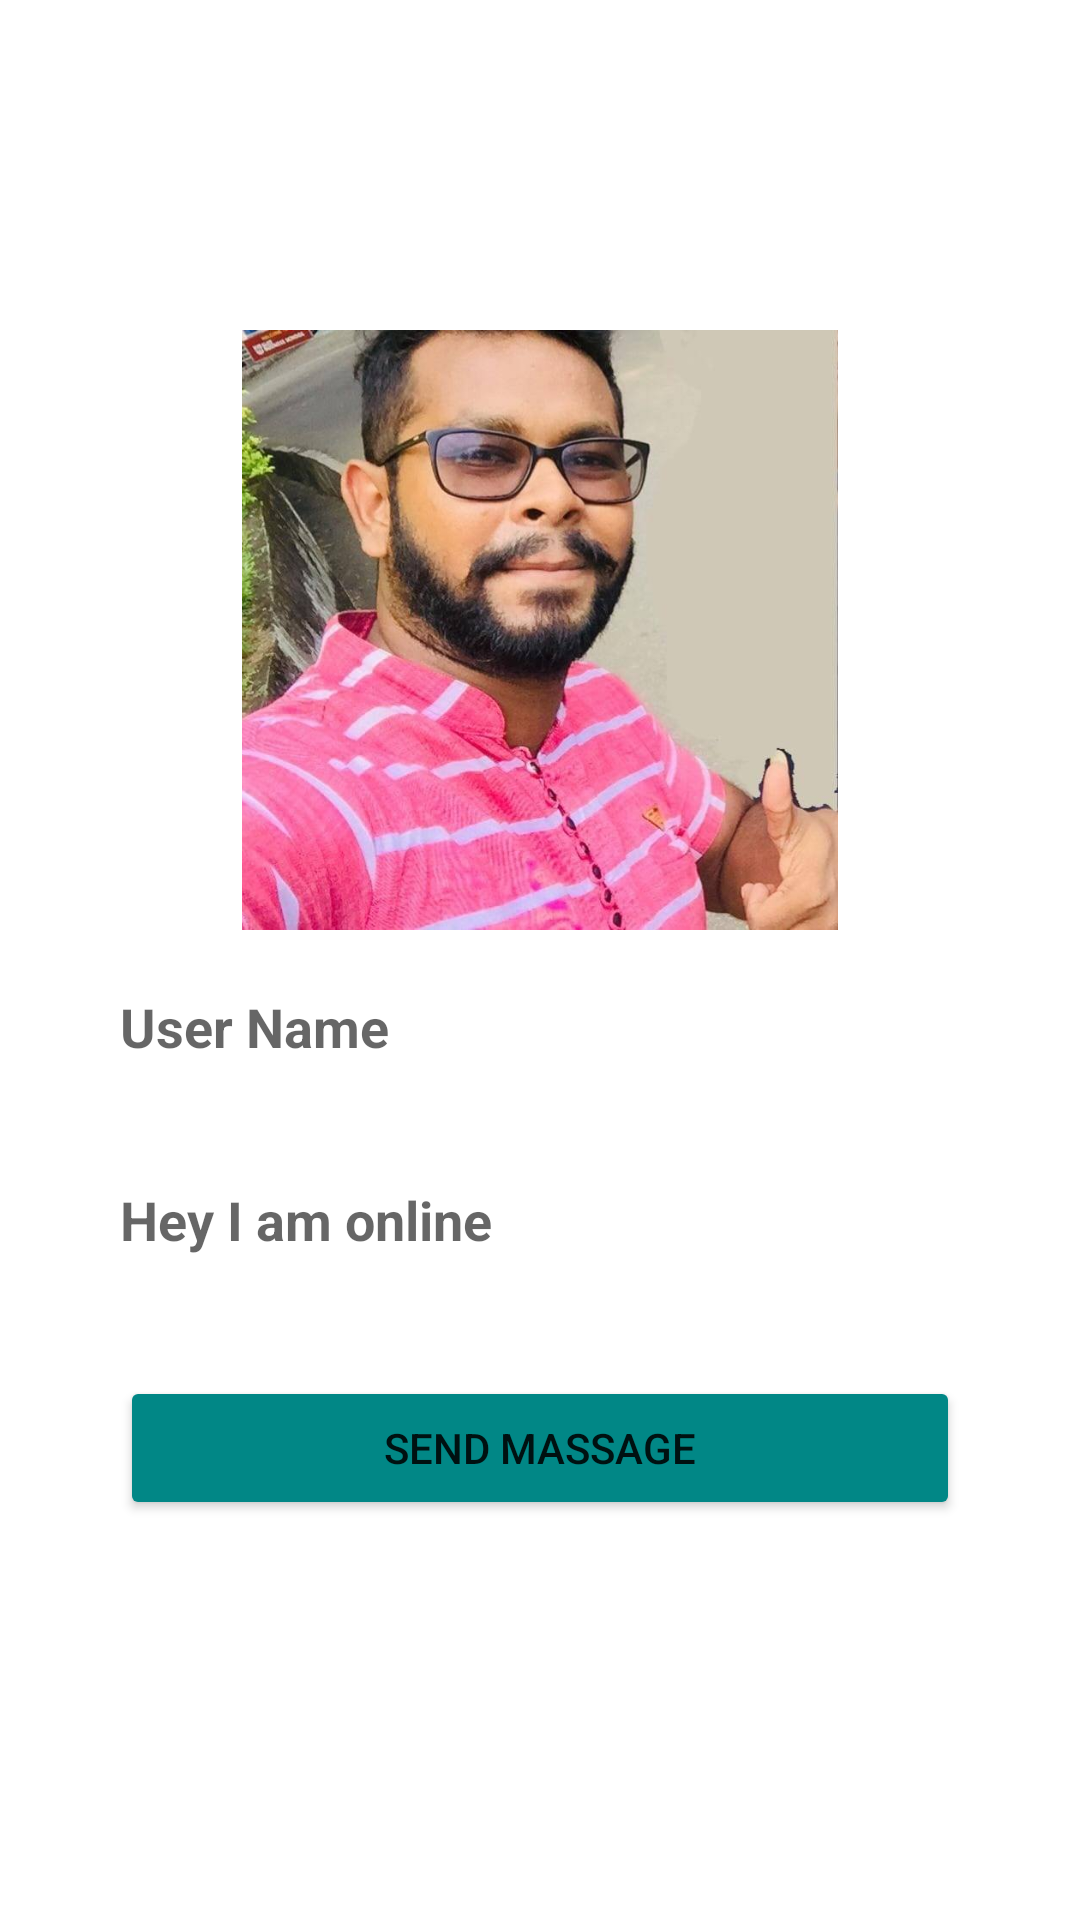

This screen was rendered from an Android layout file. Write that file and the resources it references.
<!-- AndroidManifest.xml: application theme Theme.VisithuruNewApp -->
<!-- res/layout/activity_profile.xml -->
<?xml version="1.0" encoding="utf-8"?>
<RelativeLayout xmlns:android="http://schemas.android.com/apk/res/android"
    xmlns:app="http://schemas.android.com/apk/res-auto"
    xmlns:tools="http://schemas.android.com/tools"
    android:layout_width="match_parent"
    android:layout_height="match_parent"
    android:background="@drawable/user_background"
    tools:context=".ProfileActivity">


    <ImageView
        android:id="@+id/visit_profile_image"
        android:layout_width="200dp"
        android:layout_height="200dp"
        android:layout_alignParentTop="true"
        android:layout_centerHorizontal="true"
        android:layout_marginTop="110dp"
        android:src="@drawable/my" />

    <TextView
        android:id="@+id/visit_profile_name"
        android:layout_width="match_parent"
        android:layout_height="wrap_content"
        android:layout_below="@+id/visit_profile_image"
        android:layout_marginStart="40dp"
        android:layout_marginLeft="40dp"
        android:layout_marginTop="20dp"
        android:layout_marginEnd="40dp"
        android:layout_marginRight="40dp"
        android:layout_marginBottom="20dp"
        android:hint="@string/Hint_UserName"
        android:textSize="18dp"
        android:textStyle="bold" />

    <TextView
        android:id="@+id/visit_profile_status"
        android:layout_width="match_parent"
        android:layout_height="wrap_content"
        android:layout_below="@+id/visit_profile_name"
        android:layout_marginStart="40dp"
        android:layout_marginLeft="40dp"
        android:layout_marginTop="20dp"
        android:layout_marginEnd="40dp"
        android:layout_marginRight="40dp"
        android:layout_marginBottom="20dp"
        android:hint="@string/Hint_status"
        android:textSize="18dp"
        android:textStyle="bold" />

    <Button
        android:id="@+id/send_massage_request_button"
        android:layout_width="match_parent"
        android:layout_height="wrap_content"
        android:layout_below="@+id/visit_profile_status"
        android:layout_marginStart="40dp"
        android:layout_marginLeft="40dp"
        android:layout_marginTop="20dp"
        android:layout_marginEnd="40dp"
        android:layout_marginRight="40dp"
        android:layout_marginBottom="20dp"
        android:text="@string/sendMassage"
        app:backgroundTint="@color/teal_700" />
</RelativeLayout>
<!-- resources referenced by this layout -->
<resources>
  <color name="teal_700">#FF018786</color>
  <!-- drawable my: jpg bitmap (drawable, 58640 bytes) -->
  <string name="Hint_UserName">User Name</string>
  <string name="Hint_status">Hey I am online</string>
  <string name="sendMassage">Send Massage</string>
  <style name="Theme.VisithuruNewApp" parent="Theme.MaterialComponents.DayNight.DarkActionBar">
          
          <item name="colorPrimary">@color/purple_500</item>
          <item name="colorPrimaryVariant">@color/purple_700</item>
          <item name="colorOnPrimary">@color/white</item>
          
          <item name="colorSecondary">@color/teal_200</item>
          <item name="colorSecondaryVariant">@color/teal_700</item>
          <item name="colorOnSecondary">@color/black</item>
          
          <item name="android:statusBarColor" tools:targetApi="l">?attr/colorPrimaryVariant</item>
          
  
      </style>
  <color name="purple_500">#FF6200EE</color>
  <color name="purple_700">#FF3700B3</color>
  <color name="white">#FFFFFFFF</color>
  <color name="teal_200">#FF03DAC5</color>
  <color name="black">#FF000000</color>
</resources>
